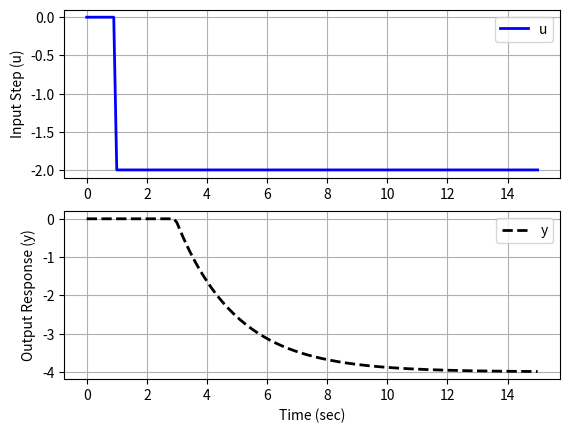

Write the Python code that produced this figure.
import numpy as np
import matplotlib.pyplot as plt
from scipy.integrate import odeint
from scipy.interpolate import interp1d

# define first-order plus dead-time approximation    
def fopdt(y,t,uf,Km,taum,thetam):
    # arguments
    #  y      = output
    #  t      = time
    #  uf     = input linear function (for time shift)
    #  Km     = model gain
    #  taum   = model time constant
    #  thetam = model time constant
    # time-shift u
    try:
        um = uf(0.0) if (t-thetam) <= 0 else uf(t-thetam)
    except:
        um = 0
    return (-y + Km * um)/taum

# specify number of steps
ns = 150
# define time points
t = np.linspace(0,15,ns+1)
delta_t = t[1]-t[0]
# define input vector
u = np.zeros(ns+1)
u[10:] = -2.0
# create linear interpolation of the u data versus time
uf = interp1d(t,u)

# simulate FOPDT model with x=[Km,taum,thetam]
def sim_model(Km,taum,thetam):
    # input arguments
    #Km 
    #taum 
    #thetam 
    # storage for model values
    ym = np.zeros(ns+1)  # model
    # initial condition
    ym[0] = 0
    # loop through time steps    
    for i in range(1,ns+1):
        ts = [delta_t*(i-1),delta_t*i]
        y1 = odeint(fopdt,ym[i-1],ts,args=(uf,Km,taum,thetam))
        ym[i] = y1[-1]
    return ym    

# calculate model with updated parameters
Km = 2.0
taum = 2.0
thetam = 2.0
ym = sim_model(Km,taum,thetam)

# plot results
plt.figure()
plt.subplot(2,1,1)
plt.plot(t,u,'b-',linewidth=2)
plt.legend(['u'],loc='best')
plt.ylabel('Input Step (u)')
plt.grid()
plt.subplot(2,1,2)
plt.plot(t,ym,'k--',linewidth=2,label='y')
plt.ylabel('Output Response (y)')
plt.legend(loc='best')
plt.xlabel('Time (sec)')
plt.grid()
plt.show()